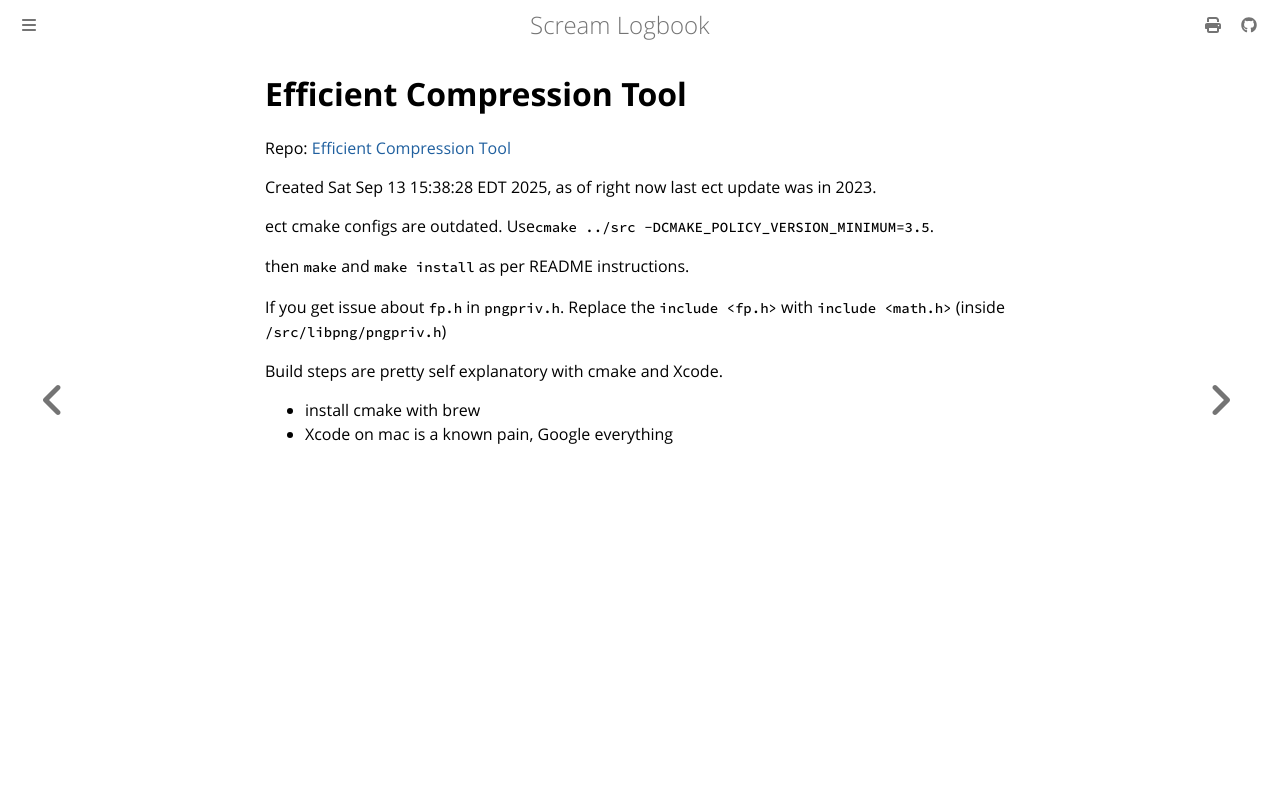

repository: andrei-akopian/ScreamLogbook · page: getting-stuff-to-run/random_libraries/ect.html · generator: mdbook

# Efficient Compression Tool

Repo: [Efficient Compression Tool](https://github.com/fhanau/Efficient-Compression-Tool)

Created Sat Sep 13 15:38:28 EDT 2025, as of right now last ect update was in 2023.

ect cmake configs are outdated. Use`cmake ../src -DCMAKE_POLICY_VERSION_MINIMUM=3.5`.

then `make` and `make install` as per README instructions.

If you get issue about `fp.h` in `pngpriv.h`. Replace the `include <fp.h>` with `include <math.h>` (inside `/src/libpng/pngpriv.h`)

Build steps are pretty self explanatory with cmake and Xcode.
- install cmake with brew
- Xcode on mac is a known pain, Google everything
